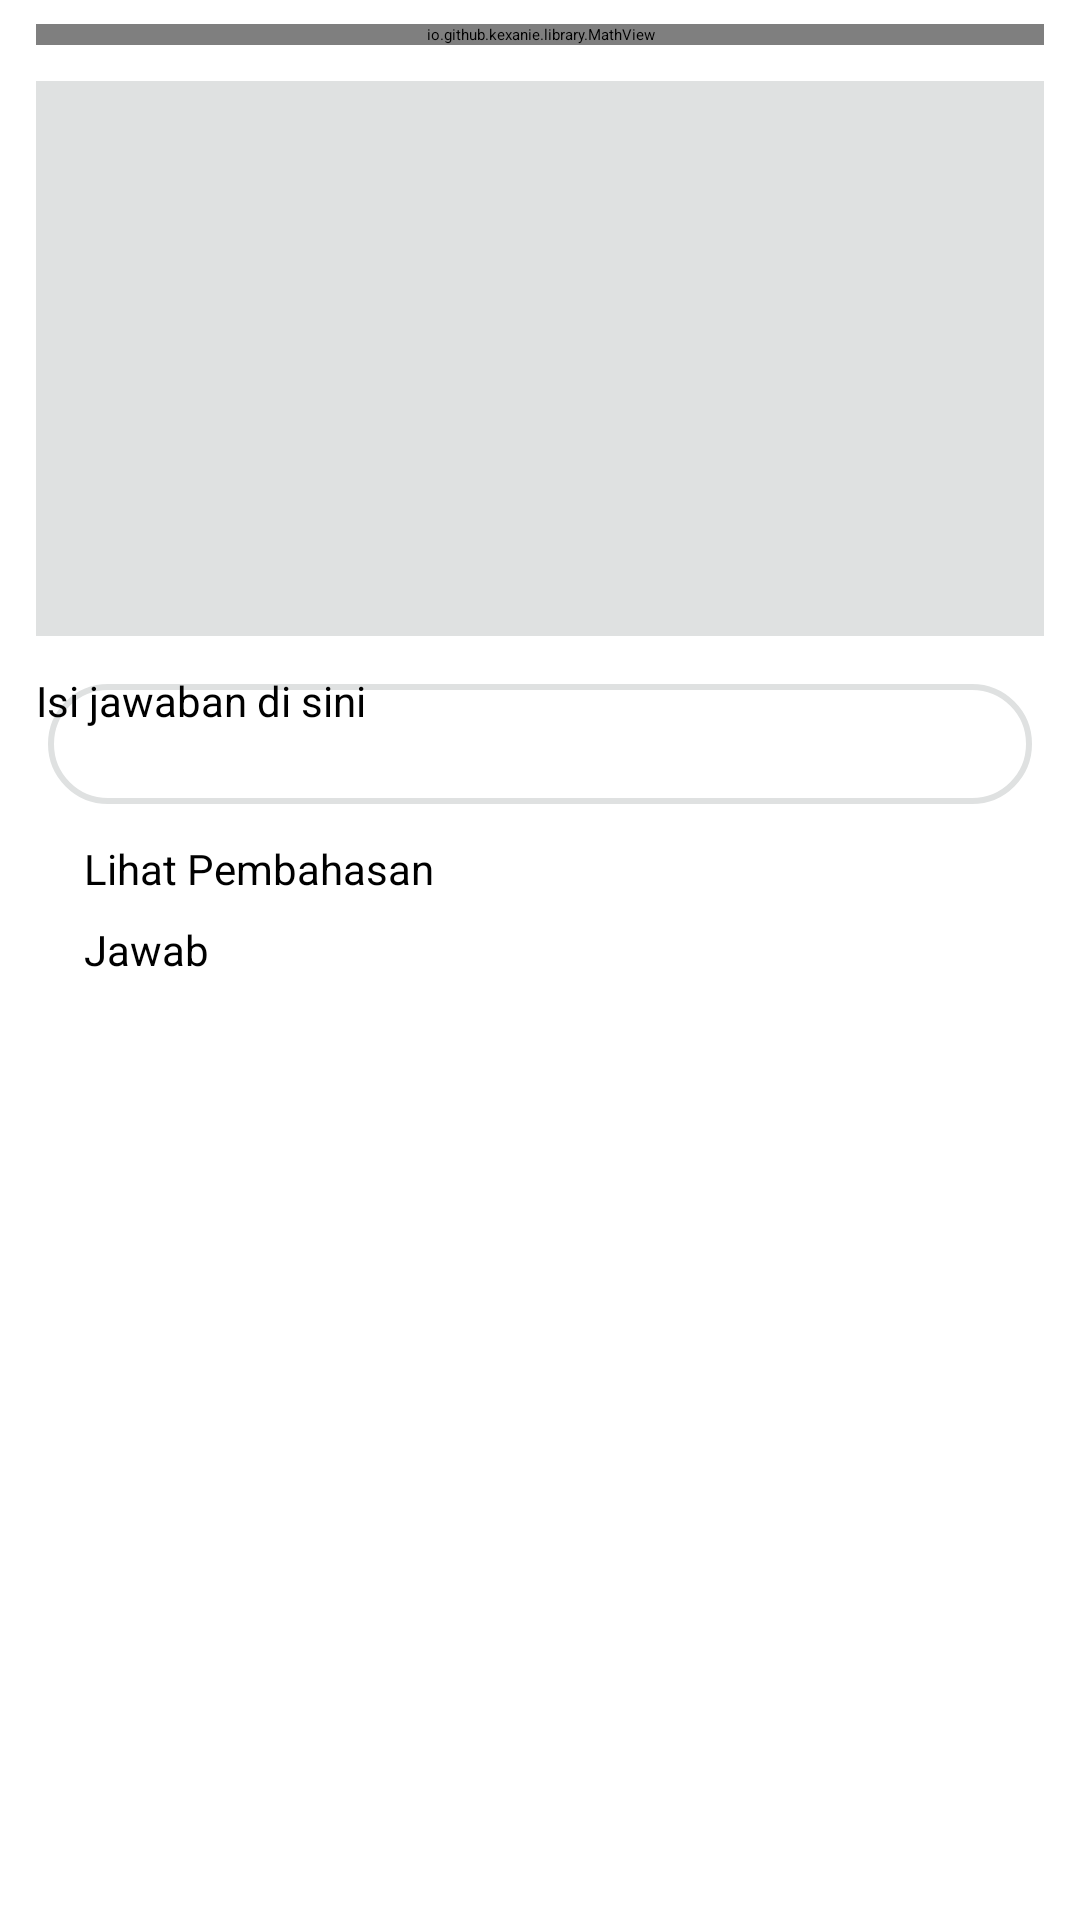

The Android layout XML behind this screen, and the referenced resources:
<!-- AndroidManifest.xml: application theme Theme.TestEduMath -->
<!-- res/layout/activity_detail_esai.xml -->
<?xml version="1.0" encoding="utf-8"?>
<ScrollView xmlns:android="http://schemas.android.com/apk/res/android"
    xmlns:app="http://schemas.android.com/apk/res-auto"
    xmlns:tools="http://schemas.android.com/tools"
    android:layout_width="match_parent"
    android:layout_height="match_parent"
    android:paddingLeft="12dp"
    android:paddingRight="12dp"
    xmlns:auto="http://schemas.android.com/apk/res-auto"
    tools:context=".view.DetailEsaiActivity">

    <androidx.constraintlayout.widget.ConstraintLayout
        android:layout_width="match_parent"
        android:layout_height="match_parent">

        <io.github.kexanie.library.MathView
            android:id="@+id/txtSoal"
            android:layout_width="match_parent"
            android:layout_height="wrap_content"
            auto:text="When \\(a \\ne 0\\), there are two solutions to \\(ax^2 + bx + c = 0\\)
        and they are $$x = {-b \\pm \\sqrt{b^2-4ac} \\over 2a}.$$"
            auto:engine="MathJax"
            android:layout_marginTop="8dp"
            app:layout_constraintTop_toTopOf="parent"
            app:layout_constraintStart_toStartOf="parent"
            >
        </io.github.kexanie.library.MathView>

        <ImageView
            android:id="@+id/imageView"
            android:layout_width="match_parent"
            android:layout_height="185dp"
            android:layout_marginTop="12dp"
            android:layout_marginBottom="8dp"
            android:src="@color/grey"
            app:layout_constraintTop_toBottomOf="@id/txtSoal"
            app:layout_constraintStart_toStartOf="parent"
            />

        <EditText
            android:id="@+id/edtJawaban"
            style="@style/Widget.Material3.AutoCompleteTextView.OutlinedBox.Dense"
            android:layout_width="match_parent"
            android:layout_height="wrap_content"
            android:layout_marginTop="12dp"
            android:background="@drawable/btn_rounded_grey_outline"
            android:hint="Isi jawaban di sini"
            android:textSize="14sp"
            android:inputType="number"
            app:layout_constraintStart_toStartOf="parent"
            app:layout_constraintTop_toBottomOf="@id/imageView" />

        <Button
            android:id="@+id/btnPembahasan"
            style="@style/Widget.Material3.Button.Icon"
            android:layout_width="match_parent"
            android:layout_height="wrap_content"
            android:layout_marginTop="8dp"
            android:text="Lihat Pembahasan"
            android:textSize="14sp"
            app:layout_constraintStart_toStartOf="parent"
            app:layout_constraintTop_toBottomOf="@id/edtJawaban" />


        <Button
            android:id="@+id/btnJawab"
            style="@style/Widget.Material3.Button.Icon"
            android:layout_width="match_parent"
            android:layout_height="wrap_content"
            android:layout_marginTop="8dp"
            android:text="Jawab"
            android:textSize="14sp"
            app:layout_constraintStart_toStartOf="parent"
            app:layout_constraintTop_toBottomOf="@id/btnPembahasan" />


        <androidx.coordinatorlayout.widget.CoordinatorLayout
            android:layout_width="match_parent"
            android:layout_height="match_parent"
            app:layout_constraintBottom_toBottomOf="parent"
            app:layout_constraintStart_toStartOf="parent">

            <FrameLayout
                android:id="@+id/bottom_sheet"
                android:layout_width="match_parent"
                android:layout_height="wrap_content"
                app:layout_behavior="@string/bottom_sheet_behavior"

                />
        </androidx.coordinatorlayout.widget.CoordinatorLayout>


    </androidx.constraintlayout.widget.ConstraintLayout>


</ScrollView>
<!-- resources referenced by this layout -->
<resources>
  <color name="grey">#DFE1E1</color>
  <!-- drawable btn_rounded_grey_outline: vector/xml drawable (drawable, 2949 chars, omitted) -->
  <style name="Theme.TestEduMath" parent="Theme.MaterialComponents.DayNight.DarkActionBar">
          
          <item name="colorPrimary">@color/purple_500</item>
          <item name="colorPrimaryVariant">@color/purple_700</item>
          <item name="colorOnPrimary">@color/white</item>
          
          <item name="colorSecondary">@color/teal_200</item>
          <item name="colorSecondaryVariant">@color/teal_700</item>
          <item name="colorOnSecondary">@color/black</item>
          
          <item name="android:statusBarColor" tools:targetApi="l">?attr/colorPrimaryVariant</item>
          
      </style>
  <color name="purple_500">#FF6200EE</color>
  <color name="purple_700">#FF3700B3</color>
  <color name="white">#FFFFFFFF</color>
  <color name="teal_200">#FF03DAC5</color>
  <color name="teal_700">#FF018786</color>
  <color name="black">#FF000000</color>
</resources>
